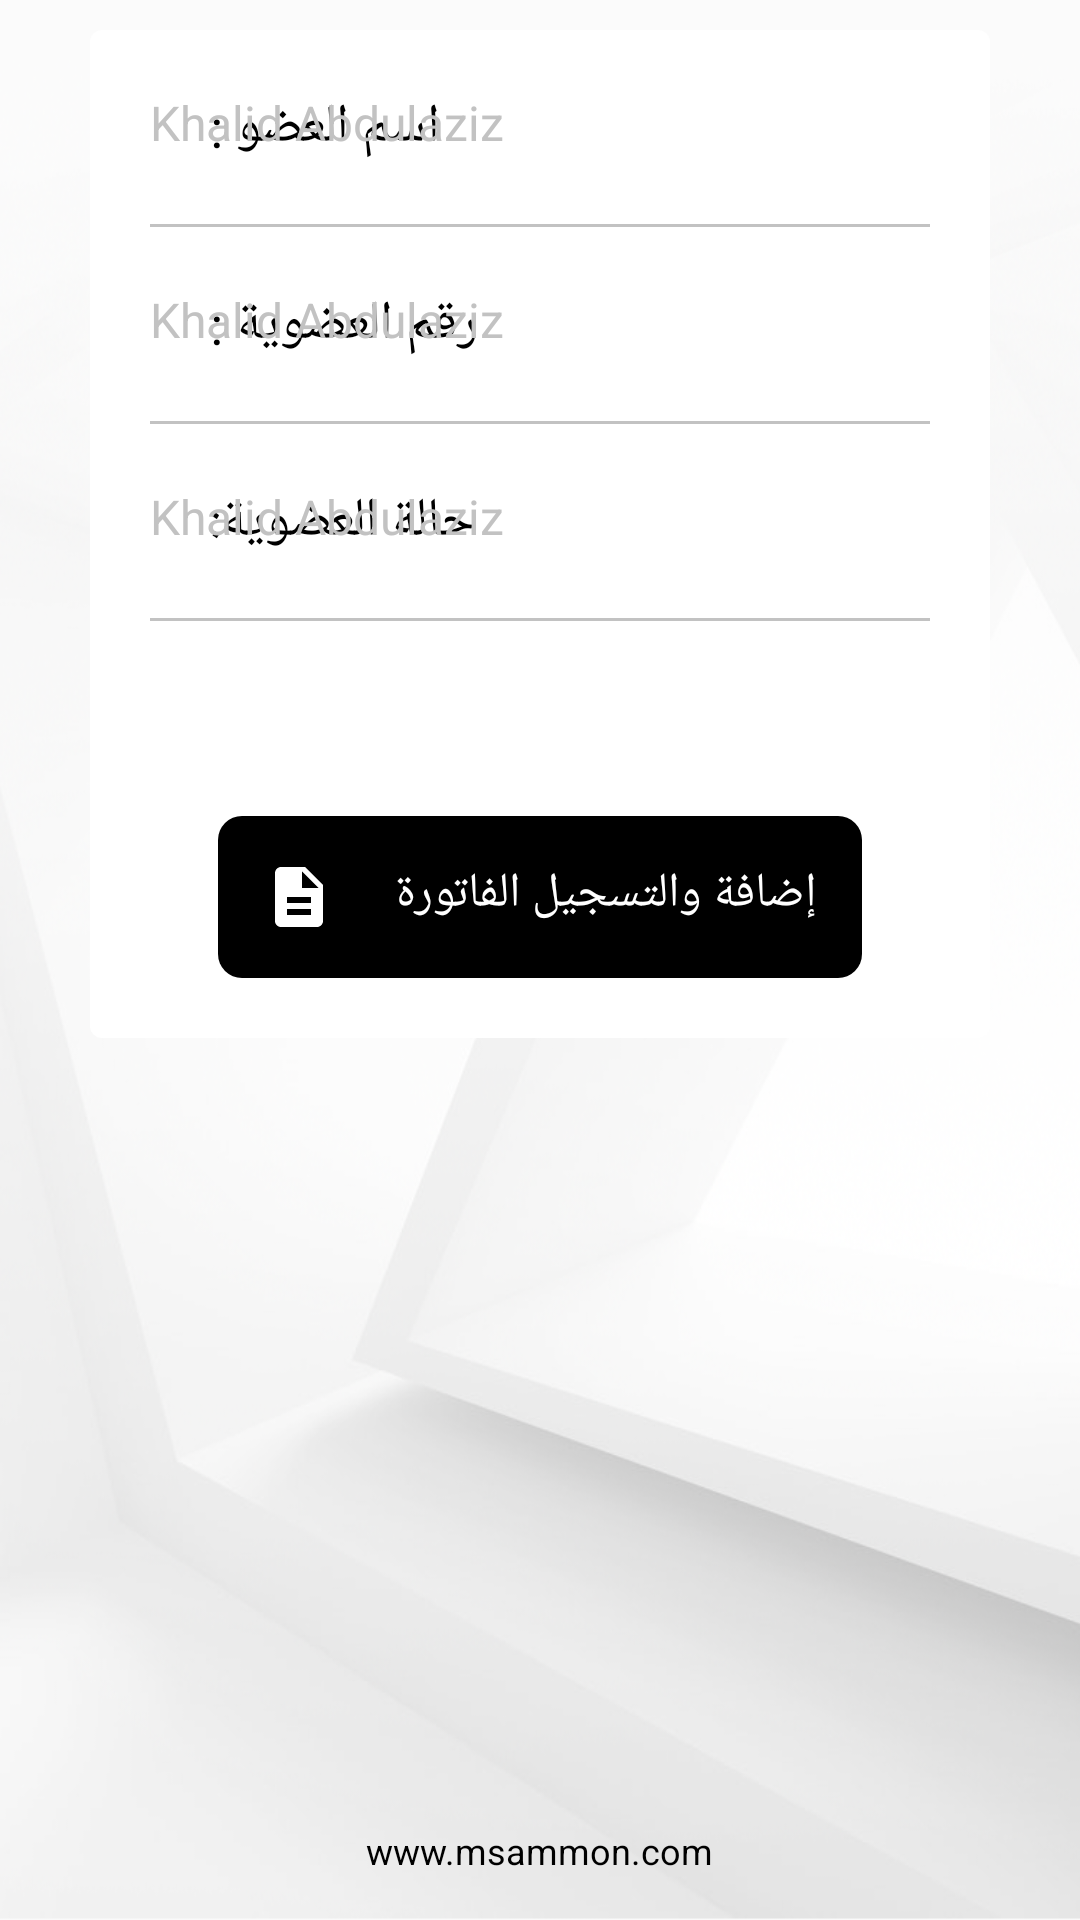

Produce the Android XML layout that renders to this screen, including the resource entries it uses.
<!-- AndroidManifest.xml: application theme AppTheme -->
<!-- res/layout/activity_result.xml -->
<?xml version="1.0" encoding="utf-8"?>
<RelativeLayout xmlns:android="http://schemas.android.com/apk/res/android"
    xmlns:tools="http://schemas.android.com/tools"
    android:layout_width="match_parent"
    android:layout_height="match_parent"
    android:background="@drawable/login_bg"
    tools:context="mosamimon.com.mosamimon.view.MainActivity">

    <LinearLayout
        android:id="@+id/loginContainer"
        android:layout_width="match_parent"
        android:layout_height="wrap_content"
        android:layout_below="@+id/logo"
        android:layout_centerHorizontal="true"
        android:layout_marginLeft="30dp"
        android:layout_marginTop="10dp"
        android:layout_marginRight="30dp"
        android:background="@drawable/login_box_shape"
        android:orientation="vertical"
        android:padding="20dp">

        <RelativeLayout
            android:layout_width="match_parent"
            android:layout_height="wrap_content">

            <TextView
                android:layout_width="wrap_content"
                android:layout_height="wrap_content"
                android:layout_marginStart="20dp"
                android:text="اسم العضو :"
                android:textColor="#000"
                android:textSize="18dp" />

            <TextView
                android:id="@+id/name"
                android:layout_width="match_parent"
                android:layout_height="wrap_content"
                android:layout_marginEnd="20dp"
                android:text="Khalid Abdulaziz"
                android:textColor="#c2c2c2"
                android:textSize="16dp" />
        </RelativeLayout>

        <View
            android:layout_width="match_parent"
            android:layout_height="1dp"
            android:layout_marginTop="20dp"
            android:layout_marginBottom="20dp"
            android:background="#c2c2c2" />

        <RelativeLayout
            android:layout_width="match_parent"
            android:layout_height="wrap_content">

            <TextView
                android:layout_width="wrap_content"
                android:layout_height="wrap_content"
                android:layout_marginStart="20dp"
                android:text="رقم العضوية :"
                android:textColor="#000"
                android:textSize="18dp" />

            <TextView
                android:id="@+id/number"
                android:layout_width="match_parent"
                android:layout_height="wrap_content"
                android:layout_marginEnd="20dp"
                android:text="Khalid Abdulaziz"
                android:textColor="#c2c2c2"
                android:textSize="16dp" />
        </RelativeLayout>

        <View
            android:layout_width="match_parent"
            android:layout_height="1dp"
            android:layout_marginTop="20dp"
            android:layout_marginBottom="20dp"
            android:background="#c2c2c2" />

        <RelativeLayout
            android:layout_width="match_parent"
            android:layout_height="wrap_content">

            <TextView
                android:layout_width="wrap_content"
                android:layout_height="wrap_content"
                android:layout_marginStart="20dp"
                android:text="حالة العضوية:"
                android:textColor="#000"
                android:textSize="18dp" />

            <TextView
                android:id="@+id/result"
                android:layout_width="match_parent"
                android:layout_height="wrap_content"
                android:layout_marginEnd="20dp"
                android:text="Khalid Abdulaziz"
                android:textColor="#c2c2c2"
                android:textSize="16dp" />
        </RelativeLayout>

        <View
            android:layout_width="match_parent"
            android:layout_height="1dp"
            android:layout_marginTop="20dp"
            android:layout_marginBottom="20dp"
            android:background="#c2c2c2" />

        <TextView
            android:id="@+id/qrCapture"
            android:layout_width="wrap_content"
            android:layout_height="wrap_content"
            android:layout_gravity="center_horizontal"
            android:layout_marginTop="45dp"
            android:background="@drawable/login_shape"
            android:drawableStart="@drawable/ic_description"
            android:drawablePadding="20dp"
            android:padding="15dp"
            android:text="@string/result_btn_text"
            android:textColor="#fff"
            android:textSize="16dp" />
    </LinearLayout>

    <TextView
        android:id="@+id/webLink"
        android:layout_width="wrap_content"
        android:layout_height="wrap_content"
        android:layout_alignParentBottom="true"
        android:layout_centerHorizontal="true"
        android:layout_marginBottom="15dp"
        android:text="@string/web_link"
        android:textColor="#000"
        android:textSize="12dp"
        android:textStyle="normal" />
</RelativeLayout>
<!-- resources referenced by this layout -->
<resources>
  <!-- drawable ic_description (drawable) -->
  <vector xmlns:android="http://schemas.android.com/apk/res/android"
          android:width="24dp"
          android:height="24dp"
          android:viewportHeight="24.0"
          android:viewportWidth="24.0">
      <path
          android:fillColor="#fff"
          android:pathData="M14,2L6,2c-1.1,0 -1.99,0.9 -1.99,2L4,20c0,1.1 0.89,2 1.99,2L18,22c1.1,0 2,-0.9 2,-2L20,8l-6,-6zM16,18L8,18v-2h8v2zM16,14L8,14v-2h8v2zM13,9L13,3.5L18.5,9L13,9z"/>
  </vector>
  <!-- drawable login_bg: png bitmap (drawable-xhdpi, 293377 bytes) -->
  <!-- drawable login_box_shape (drawable) -->
  <shape xmlns:android="http://schemas.android.com/apk/res/android"
         android:shape="rectangle">
  
      <solid android:color="#fff"/>
      <padding
          android:bottom="5dp"
          android:left="5dp"
          android:right="5dp"
          android:top="5dp"/>
  
      <corners
          android:bottomLeftRadius="4dp"
          android:bottomRightRadius="4dp"
          android:topLeftRadius="4dp"
          android:topRightRadius="4dp"/>
  
  </shape>
  <!-- drawable login_shape (drawable) -->
  <shape xmlns:android="http://schemas.android.com/apk/res/android"
         android:shape="rectangle">
  
      <solid
          android:width="1dp"
          android:color="#000"/>
      <padding
          android:bottom="2dp"
          android:left="5dp"
          android:right="5dp"
          android:top="2dp"/>
  
      <corners
          android:bottomLeftRadius="8dp"
          android:bottomRightRadius="8dp"
          android:topLeftRadius="8dp"
          android:topRightRadius="8dp"/>
  
  </shape>
  <string name="result_btn_text">إضافة والتسجيل الفاتورة</string>
  <string name="web_link">www.msammon.com</string>
  <style name="AppTheme" parent="Theme.AppCompat.Light.NoActionBar">
          
          <item name="colorPrimary">@color/colorPrimary</item>
          <item name="colorPrimaryDark">@color/colorPrimaryDark</item>
          <item name="colorAccent">@color/colorAccent</item>
      </style>
  <color name="colorPrimary">#fff</color>
  <color name="colorPrimaryDark">@android:color/darker_gray</color>
  <color name="colorAccent">#fff</color>
</resources>
